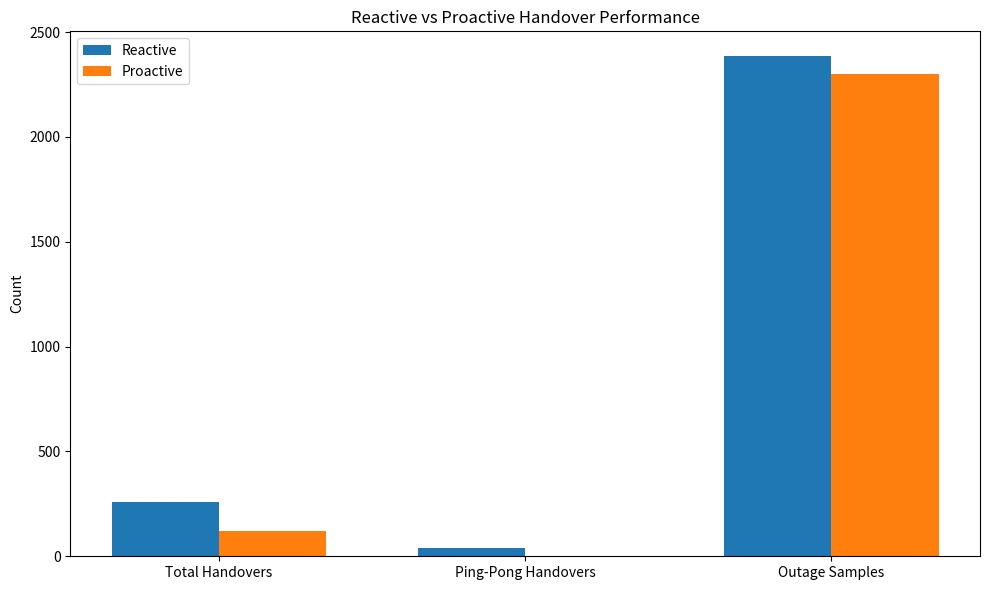

Write Python code to recreate this figure. (Note: this script raises an exception after producing the figure.)
import matplotlib.pyplot as plt


# -----------------------------
# Final results
# -----------------------------

metrics = [
    "Total Handovers",
    "Ping-Pong Handovers",
    "Outage Samples"
]

reactive = [
    257,
    41,
    2384
]

proactive = [
    121,
    0,
    2302
]


# -----------------------------
# Comparison graph
# -----------------------------

x = range(len(metrics))

width = 0.35

plt.figure(figsize=(10, 6))

plt.bar(
    [i - width / 2 for i in x],
    reactive,
    width,
    label="Reactive"
)

plt.bar(
    [i + width / 2 for i in x],
    proactive,
    width,
    label="Proactive"
)

plt.xticks(
    x,
    metrics
)

plt.ylabel("Count")

plt.title(
    "Reactive vs Proactive Handover Performance"
)

plt.legend()

plt.tight_layout()

plt.savefig(
    "../data/final_handover_comparison.png",
    dpi=300
)

plt.show()


# -----------------------------
# Average RSSI comparison
# -----------------------------

methods = [
    "Reactive",
    "Proactive"
]

rssi = [
    -89.32,
    -89.15
]

plt.figure(figsize=(8, 6))

plt.bar(
    methods,
    rssi
)

plt.ylabel("Average Serving RSSI (dBm)")

plt.title(
    "Average Serving RSSI Comparison"
)

plt.tight_layout()

plt.savefig(
    "../data/final_rssi_comparison.png",
    dpi=300
)

plt.show()
